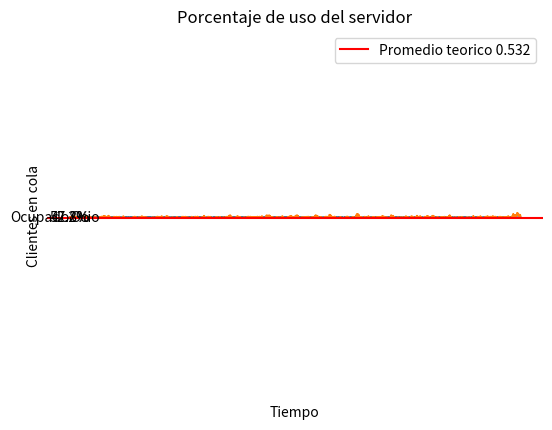

The script that saved this image:
import random
from numpy import log as ln
import matplotlib.pyplot as plt
import numpy as np

limite_Q = 100 # Límite de longitud de la cola
BUSY = 1 # Servidor ocupado
IDLE = 0 # Servidor libre

tipo_prox_evento = None
nro_clientes_atendidos = 0 # Número de clientes que han sido atendidos
cant_clientes_cola = [] # Cantidad de clientes en cola en cada t
nro_clientes_sistema = [] # Número de clientes en el sistema en cada t
nro_atenciones_req = 1000 # Número de atenciones requeridas antes de finalizar la simulación
nro_eventos_posibles = 0 # Número total de eventos posibles en el sistem
nro_clientes_q = 0 # Q(t): número actual de clientes en la cola.
estado_servidor = IDLE # B(t)
area_q = 0.0 # Area bajo Q(t)
area_estado_serv = 0.0 # Area bajo B(t)
tasa_prom_llegada = 1.0 # Tasa promedio de llegada
tasa_prom_servicio = 0.5 # Tasa promedio de servicio
tiempo_sim = 0.0 
tiempo_llegada = [0.0] * (limite_Q + 1) # Tiempo de llegada
tiempo_ult_ev  = 0.0 # Último tiempo de evento
tiempo_prox_ev = [0.0] * 3 # Próximos tiempos_graf de eventos
total_dem = 0.0 # Suma de todas las demoras 
# denegaciones
denegaciones = {0: 0, 2: 0, 5: 0, 10: 0, 50: 0}
# Para graficas
tiempos_graf = []
estados_servidor_graf = []
nro_clientes_q_graf = []


def expon(mean): # Genera un número aleatorio distirbuido exponencialmente 
    return -float(mean) * ln(random.random())

def calc_prob(lista):
    probs = {}
    
    for n in list(set(lista)):
        probs[n] = lista.count(n) / len(lista)
    
    return probs

def initialize():
    global tiempo_sim, estado_servidor, nro_clientes_q, ult_tiempo_ev, total_dem, nro_clientes_atendidos, area_q, area_estado_serv, tiempo_prox_ev
    
    # Reloj de simulacion
    tiempo_sim = 0
    
    # Variables de estado
    estado_servidor = IDLE
    nro_clientes_q = 0
    ult_tiempo_ev = 0.0
    
    # Contadores estadisticos
    nro_clientes_atendidos = 0
    total_dem = 0.0
    area_q = 0.0
    area_estado_serv = 0.0
    
    # Lista de eventos inicial
    tiempo_prox_ev[1] = tiempo_sim + expon(tasa_prom_llegada)
    tiempo_prox_ev[2] = 1.0e+30
    
def timing():
    global tipo_prox_evento, tiempo_sim 
    
    min_time_next_event = 1.0e+29
    tipo_prox_evento = 0
    
    # Determino el tipo del proximo evento.
    for i in range(1, nro_eventos_posibles+1):
        if tiempo_prox_ev[i] < min_time_next_event:
            min_time_next_event = tiempo_prox_ev[i]
            tipo_prox_evento = i
    
    # Me fijo si la lista de eventos esta vacia.
    if tipo_prox_evento == 0:
        # Lista vacia, termino la simulacion.
        print(f"\nLista de eventos vacia en {tiempo_sim }")
        exit(1)
    
    # Lista no vacia, avanza el reloj de simulacion.
    tiempo_sim = min_time_next_event

def arrive():
    global nro_clientes_q, estado_servidor, nro_clientes_atendidos, total_dem, tiempo_sim, nro_clientes_sistema, cant_clientes_cola
    global denegaciones, estados_servidor_graf, nro_clientes_q_graf
    
    # Calculo el proximo arrivo.
    tiempo_prox_ev[1] = tiempo_sim + expon(tasa_prom_llegada)
    
    nro_clientes_sistema.append(nro_clientes_sistema[-1] + 1)
    
    # Me fijo si existe condicion de desbordado (?).
    if nro_clientes_q >= limite_Q:
        # La cola esta desbordada, termino la simulacion
        print(f"\nDesbordamiento del arreglo array tiempo_llegada en el tiempo {tiempo_sim}")
        exit(2)
        
    # Me fijo si el servidor esta ocupado.
    if estado_servidor == BUSY:
        # Servidor ocupado, incremento el numero de clientes en cola.
        nro_clientes_q += 1
        cant_clientes_cola.append(nro_clientes_q)

        # Todavia hay espacio en la cola, guardo el tiempo de arrivo al final de tiempo_llegada
        tiempo_llegada[nro_clientes_q] = tiempo_sim
    else:
        # Servidor desocupado, el cliente tiene demora 0. Lo siguiente es solo para comprension del programa y no afecta la simulacion
        delay = 0.0
        total_dem += delay
        
        cant_clientes_cola.append(0)
        
        # Incremento el numero de clientes demorados y pongo el servidor ocupado.
        nro_clientes_atendidos += 1
        estado_servidor = BUSY
        
        # Calculo salida del cliente
        tiempo_prox_ev[2] = tiempo_sim + expon(tasa_prom_servicio)
        
    # Denegaciones
    for cola in [0, 2, 5, 10, 50]:
        if nro_clientes_q > cola:
            denegaciones[cola] += 1

    # Para graficas
    tiempos_graf.append(tiempo_sim)
    estados_servidor_graf.append(estado_servidor)
    nro_clientes_q_graf.append(nro_clientes_q)
    
def depart():
    global nro_clientes_q, estado_servidor, tiempo_prox_ev, total_dem, nro_clientes_atendidos, tiempo_llegada, tiempo_sim, nro_clientes_sistema, cant_clientes_cola
    
    nro_clientes_sistema.append(nro_clientes_sistema[-1] - 1)
    
    # Me fijo si la cola esta vacia
    if nro_clientes_q == 0:
        # Cola vacia, pongo el servidor desocupado y no tengo en concideracion el evento de partida.
        estado_servidor = IDLE
        tiempo_prox_ev[2] = 1.0e+30

    else:
        # Cola no vacia, disminuyo el numero de clientes en cola.
        nro_clientes_q -= 1
        cant_clientes_cola.append(nro_clientes_q)
        
        # Calculo la demora del cliente que entra en servicio y actualizo el acum de demora total.
        delay = tiempo_sim  - tiempo_llegada[1]
        total_dem += delay
        
        # Incremento el numero de clientes demorados y calculo salida.
        nro_clientes_atendidos += 1
        tiempo_prox_ev[2] = tiempo_sim + expon(tasa_prom_servicio)
        
        # Muevo los clientes en cola 1 lugar adelante
        for i in range(1, nro_clientes_q+1):
            tiempo_llegada[i] = tiempo_llegada[i+1]
            
    # Para graficas
    tiempos_graf.append(tiempo_sim)
    estados_servidor_graf.append(estado_servidor)
    nro_clientes_q_graf.append(nro_clientes_q)
            
def report():
    # Calcula y escribe estimados de medidas de performance
    
    # Promedio de demora en cola
    prom_demora_cola = total_dem / nro_clientes_atendidos
    print(f"\nPromedio de demora en cola: {prom_demora_cola:.3f} minutos")
    
    # Promedio de demora en el sistema
    prom_prom_en_sistema = prom_demora_cola / tasa_prom_servicio
    print(f"\nPromedio de demora en servicio: {prom_prom_en_sistema:.3f} minutos")
    
    # Promedio de numero de clientes en cola
    prom_nro_clientes_q = area_q / tiempo_sim
    print(f"\nPromedio de numero de clientes en cola: {prom_nro_clientes_q:.3f}")
    
    # Promedio de numero de clientes en sistema
    prom_nro_clientes_sistema = sum(nro_clientes_sistema) / len(nro_clientes_sistema)
    print(f"\nPromedio de numero de clientes en el sistema: {prom_nro_clientes_sistema:.3f}")
    
    # Utilizacion del servidor
    utilizacion_servidor = area_estado_serv / tiempo_sim
    print(f"\nUtilizacion del servidor: {utilizacion_servidor:.3f}")
    
    # Tiempo de fin de simulacion
    print(f"\nTiempo de fin de simulacion: {tiempo_sim:.3f} minutos")
    
    # Probabilidad de encontrar n clientes en cola
    probabilidades_n_q = calc_prob(cant_clientes_cola)
    print("\nProbabilidad de encontrar n clientes en cola:")
    print("Numero de clientes\tProbabilidad")
    for n, p in probabilidades_n_q.items():
        print(f"\t{n}\t\t{p}")
        
    # Probabilidad de denegacion de servicio
    print("Tamaño de cola\tProbabilidad de denegación")
    for cola, denegacion in denegaciones.items():
        prob_denegacion = denegacion / nro_atenciones_req
        print(f"\t{cola}\t\t{prob_denegacion}")
    
    # GRAFICAS
    # Graficas Probabilidades de encontrar N clientes en cola.
    n = list(probabilidades_n_q.keys())
    valores = list(probabilidades_n_q.values())
    plt.bar(n, valores)
    plt.xlabel('Cantidad de clientes')
    plt.ylabel('Probabilidad')
    plt.title('Probabilidad de encontrar N cliente en cola')
    plt.show()
    
    # Grafica Probabilidades de denegacion de servicio
    tamanios_cola = list(denegaciones.keys())
    probabilidades_denegacion = [denegaciones[cola] / nro_atenciones_req for cola in tamanios_cola]
    plt.bar(tamanios_cola, probabilidades_denegacion)
    plt.xlabel('Tamaño de la cola')
    plt.ylabel('Probabilidad de denegación')
    plt.title('Probabilidad de denegación de servicio por tamaño de cola')
    plt.show()
    
    # Gráfica del estado del servidor en el tiempo
    plt.step(tiempos_graf, estados_servidor_graf, where='post')
    plt.title('Estado del servidor en el tiempo')
    plt.xlabel('Tiempo')
    plt.ylabel('Estado del servidor')
    plt.xlim(0, 100)
    plt.show()
    
    # Gráfica de la cantidad de clientes en cola en el tiempo
    plt.step(tiempos_graf, nro_clientes_q_graf, where='post')
    plt.axhline(prom_nro_clientes_q, color='red', linestyle='-', label=f'Promedio teorico {prom_nro_clientes_q:.3f}')
    plt.title('Cantidad de clientes en cola en el tiempo')
    plt.xlabel('Tiempo')
    plt.ylabel('Clientes en cola')
    plt.xlim(0, 100)
    plt.legend()
    plt.show()
    
    # Grafica del uso del servidor
    porcentaje_ocupado = (area_estado_serv / tiempo_sim) * 100
    porcentaje_ocio = 100 - porcentaje_ocupado
    porcentajes = [porcentaje_ocupado, porcentaje_ocio]
    etiquetas = ['Ocupado', 'Ocio']
    colores = ['lightcoral', 'lightskyblue']
    plt.pie(porcentajes, labels=etiquetas, colors=colores, autopct='%1.1f%%', startangle=90)
    plt.title('Porcentaje de uso del servidor')
    plt.axis('equal')
    plt.show()

def update_time_avg_stats():
    global area_q, ult_tiempo_ev, tiempo_sim, nro_clientes_q, area_estado_serv
    
    # Actualiza acumuladores de area para contadores estadisticos.
    
    # Calculo tiempo desde el ultimo evento y actualizo el marcador de tiempo_ult_ev
    time_since_last_event = tiempo_sim - ult_tiempo_ev
    ult_tiempo_ev = tiempo_sim
    
    # Actualizo area bajo Q(t) (nro_clientes_q)
    area_q += nro_clientes_q * time_since_last_event
    
    # Actualizo el area bajo B(t) (estado_servidor)
    area_estado_serv += estado_servidor * time_since_last_event
            
def main():
    global nro_eventos_posibles, tasa_prom_llegada, tasa_prom_servicio, nro_atenciones_req, nro_clientes_sistema
    
    nro_eventos_posibles = 2
    
    # Imprimo los parametros
    print("Sistema de cola de un solo servidor\n")
    print(f"Media de tiempo entre arrivos: {tasa_prom_llegada} minutos\n")
    print(f"Media del tiempo de servicio: {tasa_prom_servicio} minutos\n")
    print(f"Numero de clientes: {nro_atenciones_req}\n")
    
    # Llamo a rutina de inicializacion
    initialize()
    # Corro la simulacion hasta llegar al limite de Demorados
    
    nro_clientes_sistema = [0]
    
    while (int(nro_clientes_atendidos) < int(nro_atenciones_req)):
        # Determino el siguiente evento
        timing()
        # Update time-average statistical accumulators.
        update_time_avg_stats()
        # Invoco la rutina de eventos
        if tipo_prox_evento == 1:
            arrive()
        elif tipo_prox_evento == 2:
            depart()
    
    # Invoco el generador de reporte y termino la simulacion
    report()
    
if __name__ == "__main__":
    main()